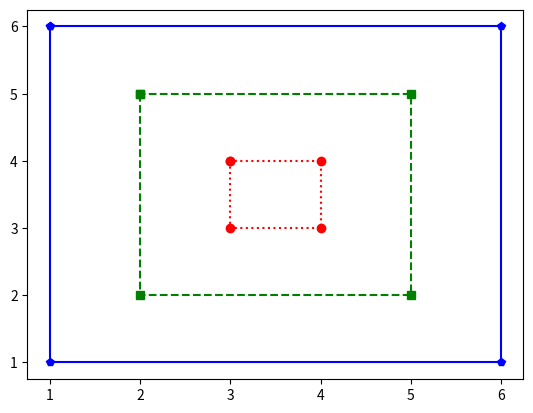

Python code for this plot:
import matplotlib.pyplot as plt


def small():
    x = [3, 3, 4, 4, 3]
    y = [4, 3, 3, 4, 4]
    plt.plot(x, y, 'ro:')


def medium():
    x = [2, 2, 5, 5, 2]
    y = [5, 2, 2, 5, 5]
    plt.plot(x, y, 'gs--')


def large():
    x = [1, 1, 6, 6, 1]
    y = [6, 1, 1, 6, 6]
    plt.plot(x, y, 'bp-')


small()
medium()
large()
plt.show()
